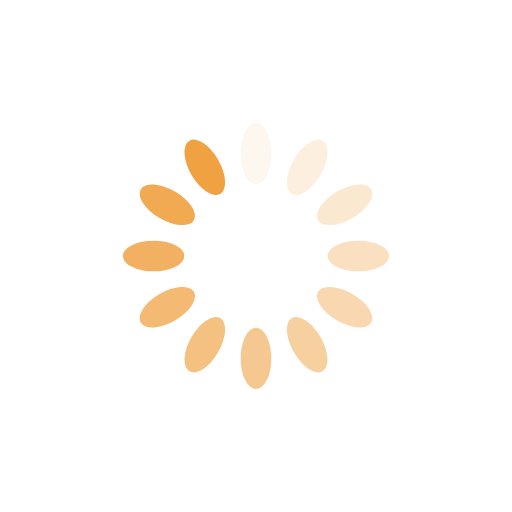
t = 0.00 s
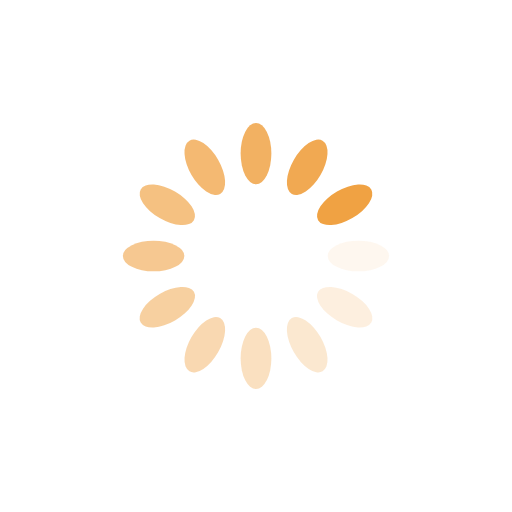
t = 0.25 s
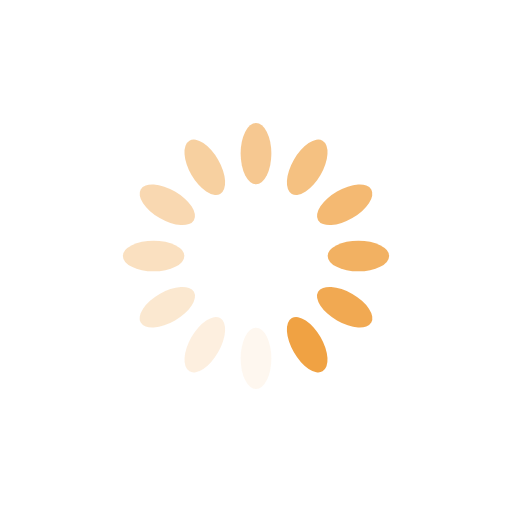
t = 0.50 s
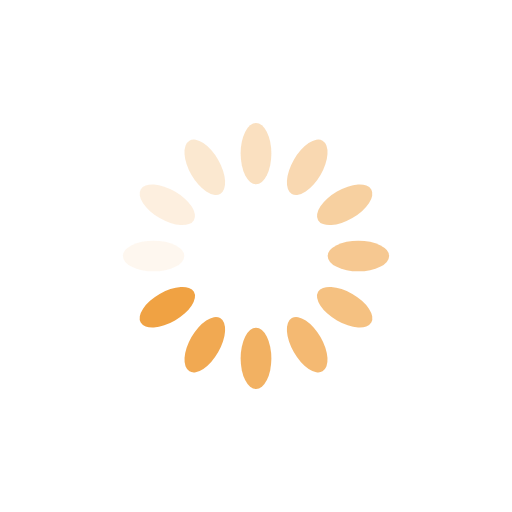
t = 0.75 s

The animated SVG that drew these frames (rendered in a browser with its animation timeline set to each time). Animation: 12 SMIL elements (animate=12); one cycle of 1.00 s, repeats indefinitely.

<?xml version="1.0" encoding="utf-8"?>
<svg xmlns="http://www.w3.org/2000/svg" xmlns:xlink="http://www.w3.org/1999/xlink" style="margin: auto; background: none; display: block; shape-rendering: auto;" width="200px" height="200px" viewBox="0 0 100 100" preserveAspectRatio="xMidYMid">
<g transform="rotate(0 50 50)">
  <rect x="47" y="24" rx="3" ry="6" width="6" height="12" fill="#f0a243">
    <animate attributeName="opacity" values="1;0" keyTimes="0;1" dur="1s" begin="-0.9166666666666666s" repeatCount="indefinite"></animate>
  </rect>
</g><g transform="rotate(30 50 50)">
  <rect x="47" y="24" rx="3" ry="6" width="6" height="12" fill="#f0a243">
    <animate attributeName="opacity" values="1;0" keyTimes="0;1" dur="1s" begin="-0.8333333333333334s" repeatCount="indefinite"></animate>
  </rect>
</g><g transform="rotate(60 50 50)">
  <rect x="47" y="24" rx="3" ry="6" width="6" height="12" fill="#f0a243">
    <animate attributeName="opacity" values="1;0" keyTimes="0;1" dur="1s" begin="-0.75s" repeatCount="indefinite"></animate>
  </rect>
</g><g transform="rotate(90 50 50)">
  <rect x="47" y="24" rx="3" ry="6" width="6" height="12" fill="#f0a243">
    <animate attributeName="opacity" values="1;0" keyTimes="0;1" dur="1s" begin="-0.6666666666666666s" repeatCount="indefinite"></animate>
  </rect>
</g><g transform="rotate(120 50 50)">
  <rect x="47" y="24" rx="3" ry="6" width="6" height="12" fill="#f0a243">
    <animate attributeName="opacity" values="1;0" keyTimes="0;1" dur="1s" begin="-0.5833333333333334s" repeatCount="indefinite"></animate>
  </rect>
</g><g transform="rotate(150 50 50)">
  <rect x="47" y="24" rx="3" ry="6" width="6" height="12" fill="#f0a243">
    <animate attributeName="opacity" values="1;0" keyTimes="0;1" dur="1s" begin="-0.5s" repeatCount="indefinite"></animate>
  </rect>
</g><g transform="rotate(180 50 50)">
  <rect x="47" y="24" rx="3" ry="6" width="6" height="12" fill="#f0a243">
    <animate attributeName="opacity" values="1;0" keyTimes="0;1" dur="1s" begin="-0.4166666666666667s" repeatCount="indefinite"></animate>
  </rect>
</g><g transform="rotate(210 50 50)">
  <rect x="47" y="24" rx="3" ry="6" width="6" height="12" fill="#f0a243">
    <animate attributeName="opacity" values="1;0" keyTimes="0;1" dur="1s" begin="-0.3333333333333333s" repeatCount="indefinite"></animate>
  </rect>
</g><g transform="rotate(240 50 50)">
  <rect x="47" y="24" rx="3" ry="6" width="6" height="12" fill="#f0a243">
    <animate attributeName="opacity" values="1;0" keyTimes="0;1" dur="1s" begin="-0.25s" repeatCount="indefinite"></animate>
  </rect>
</g><g transform="rotate(270 50 50)">
  <rect x="47" y="24" rx="3" ry="6" width="6" height="12" fill="#f0a243">
    <animate attributeName="opacity" values="1;0" keyTimes="0;1" dur="1s" begin="-0.16666666666666666s" repeatCount="indefinite"></animate>
  </rect>
</g><g transform="rotate(300 50 50)">
  <rect x="47" y="24" rx="3" ry="6" width="6" height="12" fill="#f0a243">
    <animate attributeName="opacity" values="1;0" keyTimes="0;1" dur="1s" begin="-0.08333333333333333s" repeatCount="indefinite"></animate>
  </rect>
</g><g transform="rotate(330 50 50)">
  <rect x="47" y="24" rx="3" ry="6" width="6" height="12" fill="#f0a243">
    <animate attributeName="opacity" values="1;0" keyTimes="0;1" dur="1s" begin="0s" repeatCount="indefinite"></animate>
  </rect>
</g>
<!-- [ldio] generated by https://loading.io/ --></svg>
